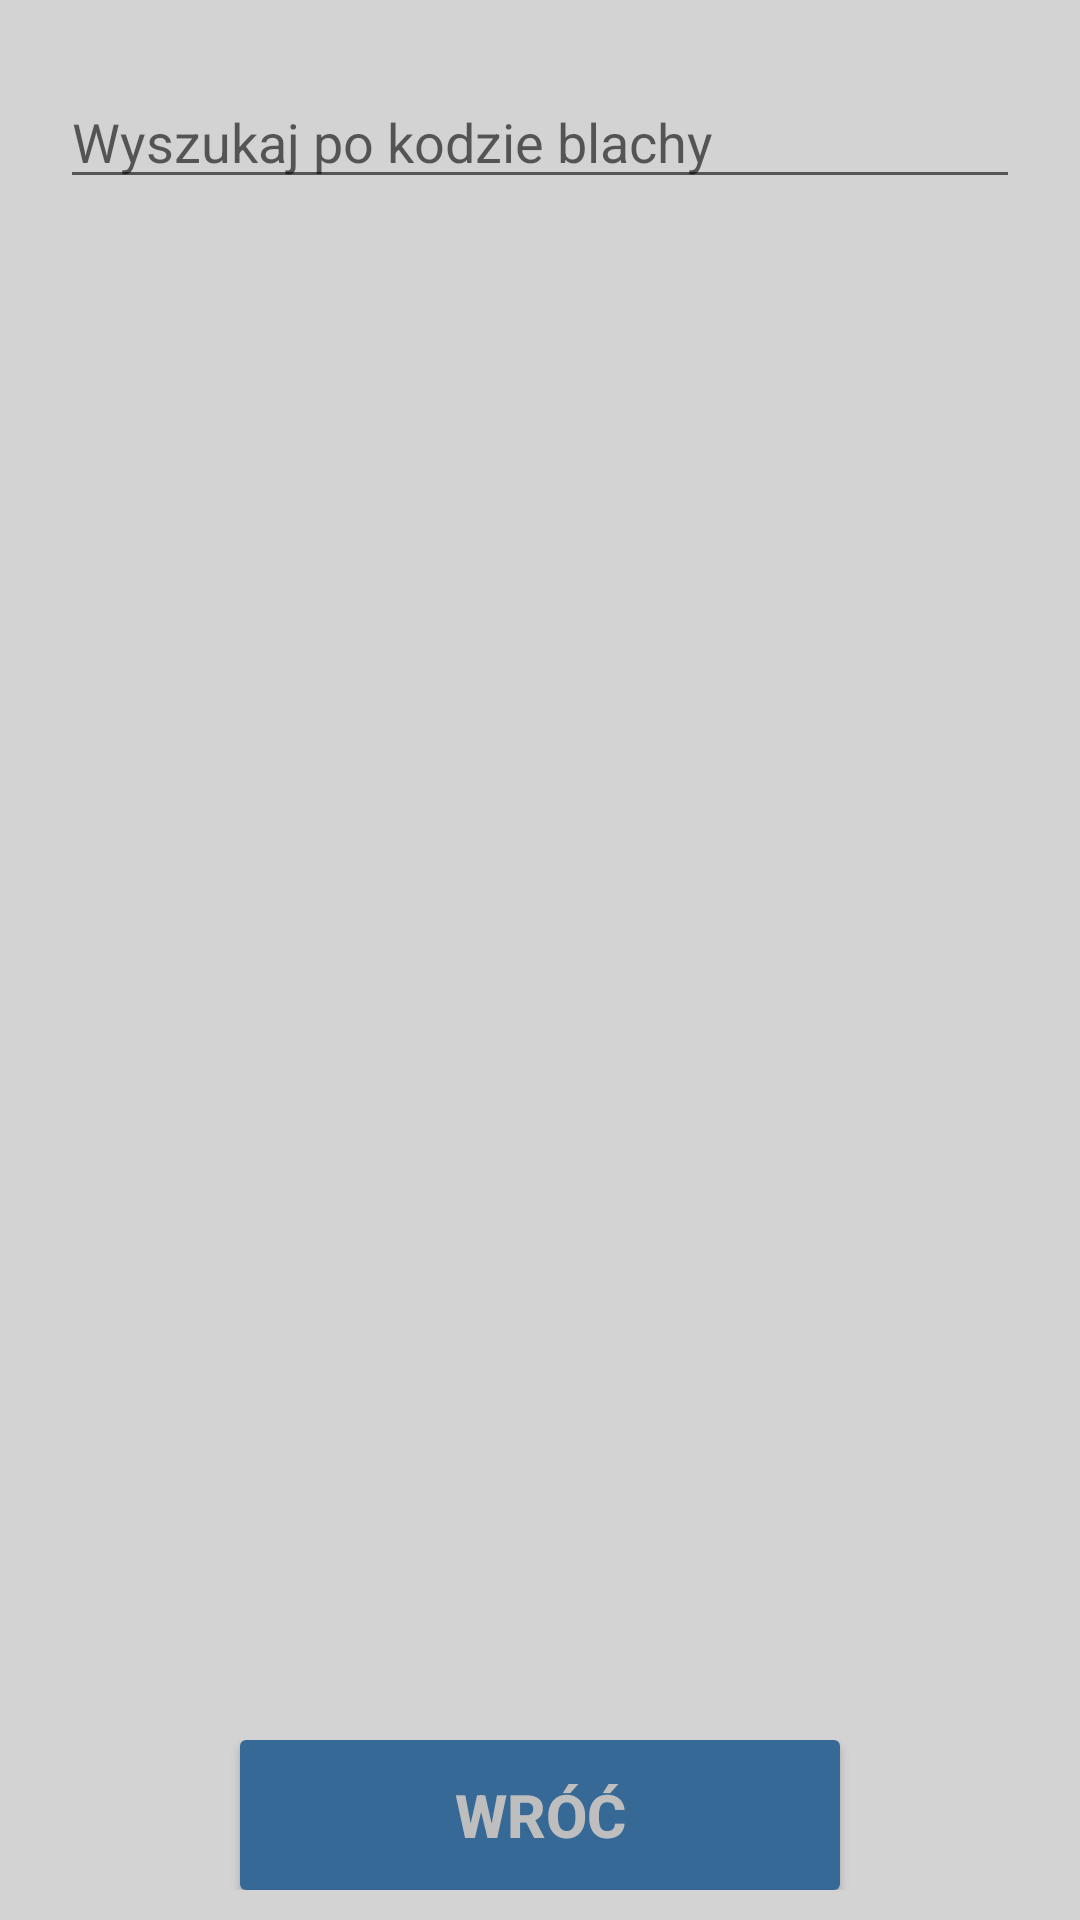

The Android layout XML behind this screen, and the referenced resources:
<!-- AndroidManifest.xml: application theme AppTheme -->
<!-- res/layout/fragment_return_steel_sheet.xml -->
<?xml version="1.0" encoding="utf-8"?>

<androidx.constraintlayout.widget.ConstraintLayout
    xmlns:android="http://schemas.android.com/apk/res/android"
    xmlns:app="http://schemas.android.com/apk/res-auto"
    xmlns:tools="http://schemas.android.com/tools"
    android:layout_width="match_parent"
    android:layout_height="match_parent"
    android:background="#D3D3D3"
    tools:context=".View.ReturnSteelSheetFragment">

    <RelativeLayout
        android:id="@+id/rlHeader_fragment_return"
        android:layout_width="match_parent"
        android:layout_height="wrap_content"
        android:layout_alignParentTop="true"
        android:layout_marginTop="25dp"

        app:layout_constraintTop_toTopOf="parent"
        app:layout_constraintLeft_toLeftOf="parent"
        app:layout_constraintRight_toRightOf="parent"
        app:layout_constraintBottom_toTopOf="@id/lvSteelSheetsInProcess_fragment_return">

        <EditText
            android:id="@+id/edtSteelSheetBarcode_fragment_return"
            android:layout_width="match_parent"
            android:layout_height="wrap_content"
            android:ems="10"
            android:inputType="text"
            android:hint="@string/edtSteelSheetBarcodeHint_fragment_show"
            android:layout_marginLeft="20dp"
            android:layout_marginRight="20dp"

            />
    </RelativeLayout>

    <ListView
        android:id="@+id/lvSteelSheetsInProcess_fragment_return"
        android:layout_width="match_parent"
        android:layout_height="0dp"
        android:layout_marginTop = "20dp"
        android:layout_marginBottom="20dp"

        app:layout_constraintRight_toRightOf="parent"
        app:layout_constraintLeft_toLeftOf="parent"
        app:layout_constraintTop_toBottomOf = "@id/rlHeader_fragment_return"
        app:layout_constraintBottom_toTopOf="@id/rlFooter_fragment_return" />

    <RelativeLayout
        android:id="@+id/rlFooter_fragment_return"
        android:layout_width="match_parent"
        android:layout_height="wrap_content"
        android:layout_alignParentBottom="true"
        android:layout_marginBottom="10dp"

        app:layout_constraintTop_toBottomOf="@id/lvSteelSheetsInProcess_fragment_return"
        app:layout_constraintLeft_toLeftOf="parent"
        app:layout_constraintRight_toRightOf="parent"
        app:layout_constraintBottom_toBottomOf="parent">

        <Button
            android:id="@+id/btnBack_fragment_return"
            android:layout_width="200dp"
            android:layout_height="50dp"
            android:text="@string/btnBackText_fragment_show"
            android:textSize="20dp"
            android:textColor="@color/colorButtonText"
            android:textStyle="bold"
            android:background="@drawable/btn_rounded_corners"
            android:layout_centerHorizontal="true"
            />
    </RelativeLayout>

</androidx.constraintlayout.widget.ConstraintLayout>
<!-- resources referenced by this layout -->
<resources>
  <color name="colorButtonText">#BEBEBE</color>
  <!-- drawable btn_rounded_corners (drawable) -->
  <?xml version="1.0" encoding="utf-8"?>
  
  <selector xmlns:android="http://schemas.android.com/apk/res/android">
      <item android:state_selected="false"
              android:state_pressed="false"
          android:state_enabled="true">
          <shape android:shape="rectangle">
              <gradient
                  android:angle="-90"
                  android:startColor="#376996"
                  android:endColor="#376996" />
              <corners android:radius = "2dip"/>
          </shape>
      </item>
  
  
      <item
          android:state_pressed="true"
          android:state_enabled="true"
          android:state_selected="false">
          <shape android:shape="rectangle">
              <gradient
                  android:angle="-90"
                  android:startColor="#1f487e"
                  android:endColor="#1f487e" />
              <corners android:radius = "2dip"/>
          </shape>
      </item>
  
  
      <item
          android:state_enabled="false"
          android:state_selected="false">
          <shape android:shape="rectangle">
              <gradient
                  android:angle="-90"
                  android:startColor="#90a8c3"
                  android:endColor="#90a8c3" />
              <corners android:radius = "2dip"/>
          </shape>
      </item>
  </selector>
  <string name="btnBackText_fragment_show">Wróć</string>
  <string name="edtSteelSheetBarcodeHint_fragment_show">Wyszukaj po kodzie blachy</string>
  <style name="AppTheme" parent="Theme.AppCompat.Light.NoActionBar">
          
          <item name="colorPrimary">@color/colorPrimary</item>
          <item name="colorPrimaryDark">@color/colorPrimaryDark</item>
          <item name="colorAccent">@color/colorAccent</item> 
      </style>
  <color name="colorPrimary">#008577</color>
  <color name="colorPrimaryDark">#376996</color>
  <color name="colorAccent">#D81B60</color>
</resources>
